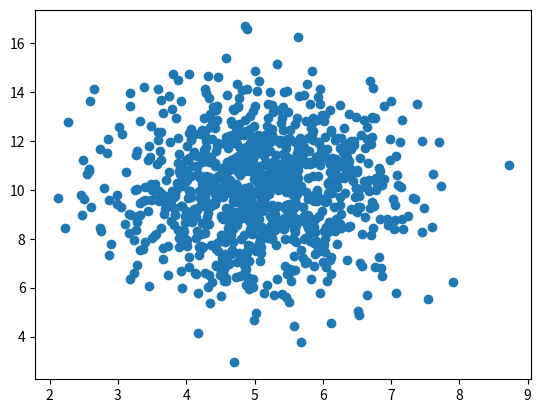

Write the Python code that produced this figure.
#!/usr/bin/env python3
# -*- coding: utf-8 -*-
"""
Created on Thu Jan  2 15:58:11 2020

@author: rafliano
"""

import matplotlib.pyplot as plt
import numpy as np

# Scatter Plot
x1 = [5,7,8,7,2,17,2,9,4,11,12,9,6]
y1 = [99,86,87,88,111,86,103,87,94,78,77,85,86]

# Random Data Distributions
x2 = np.random.normal(5.0, 1.0, 1000)
y2 = np.random.normal(10.0, 2.0, 1000)

# plt.scatter(x1, y1)
plt.scatter(x2, y2)
plt.show()